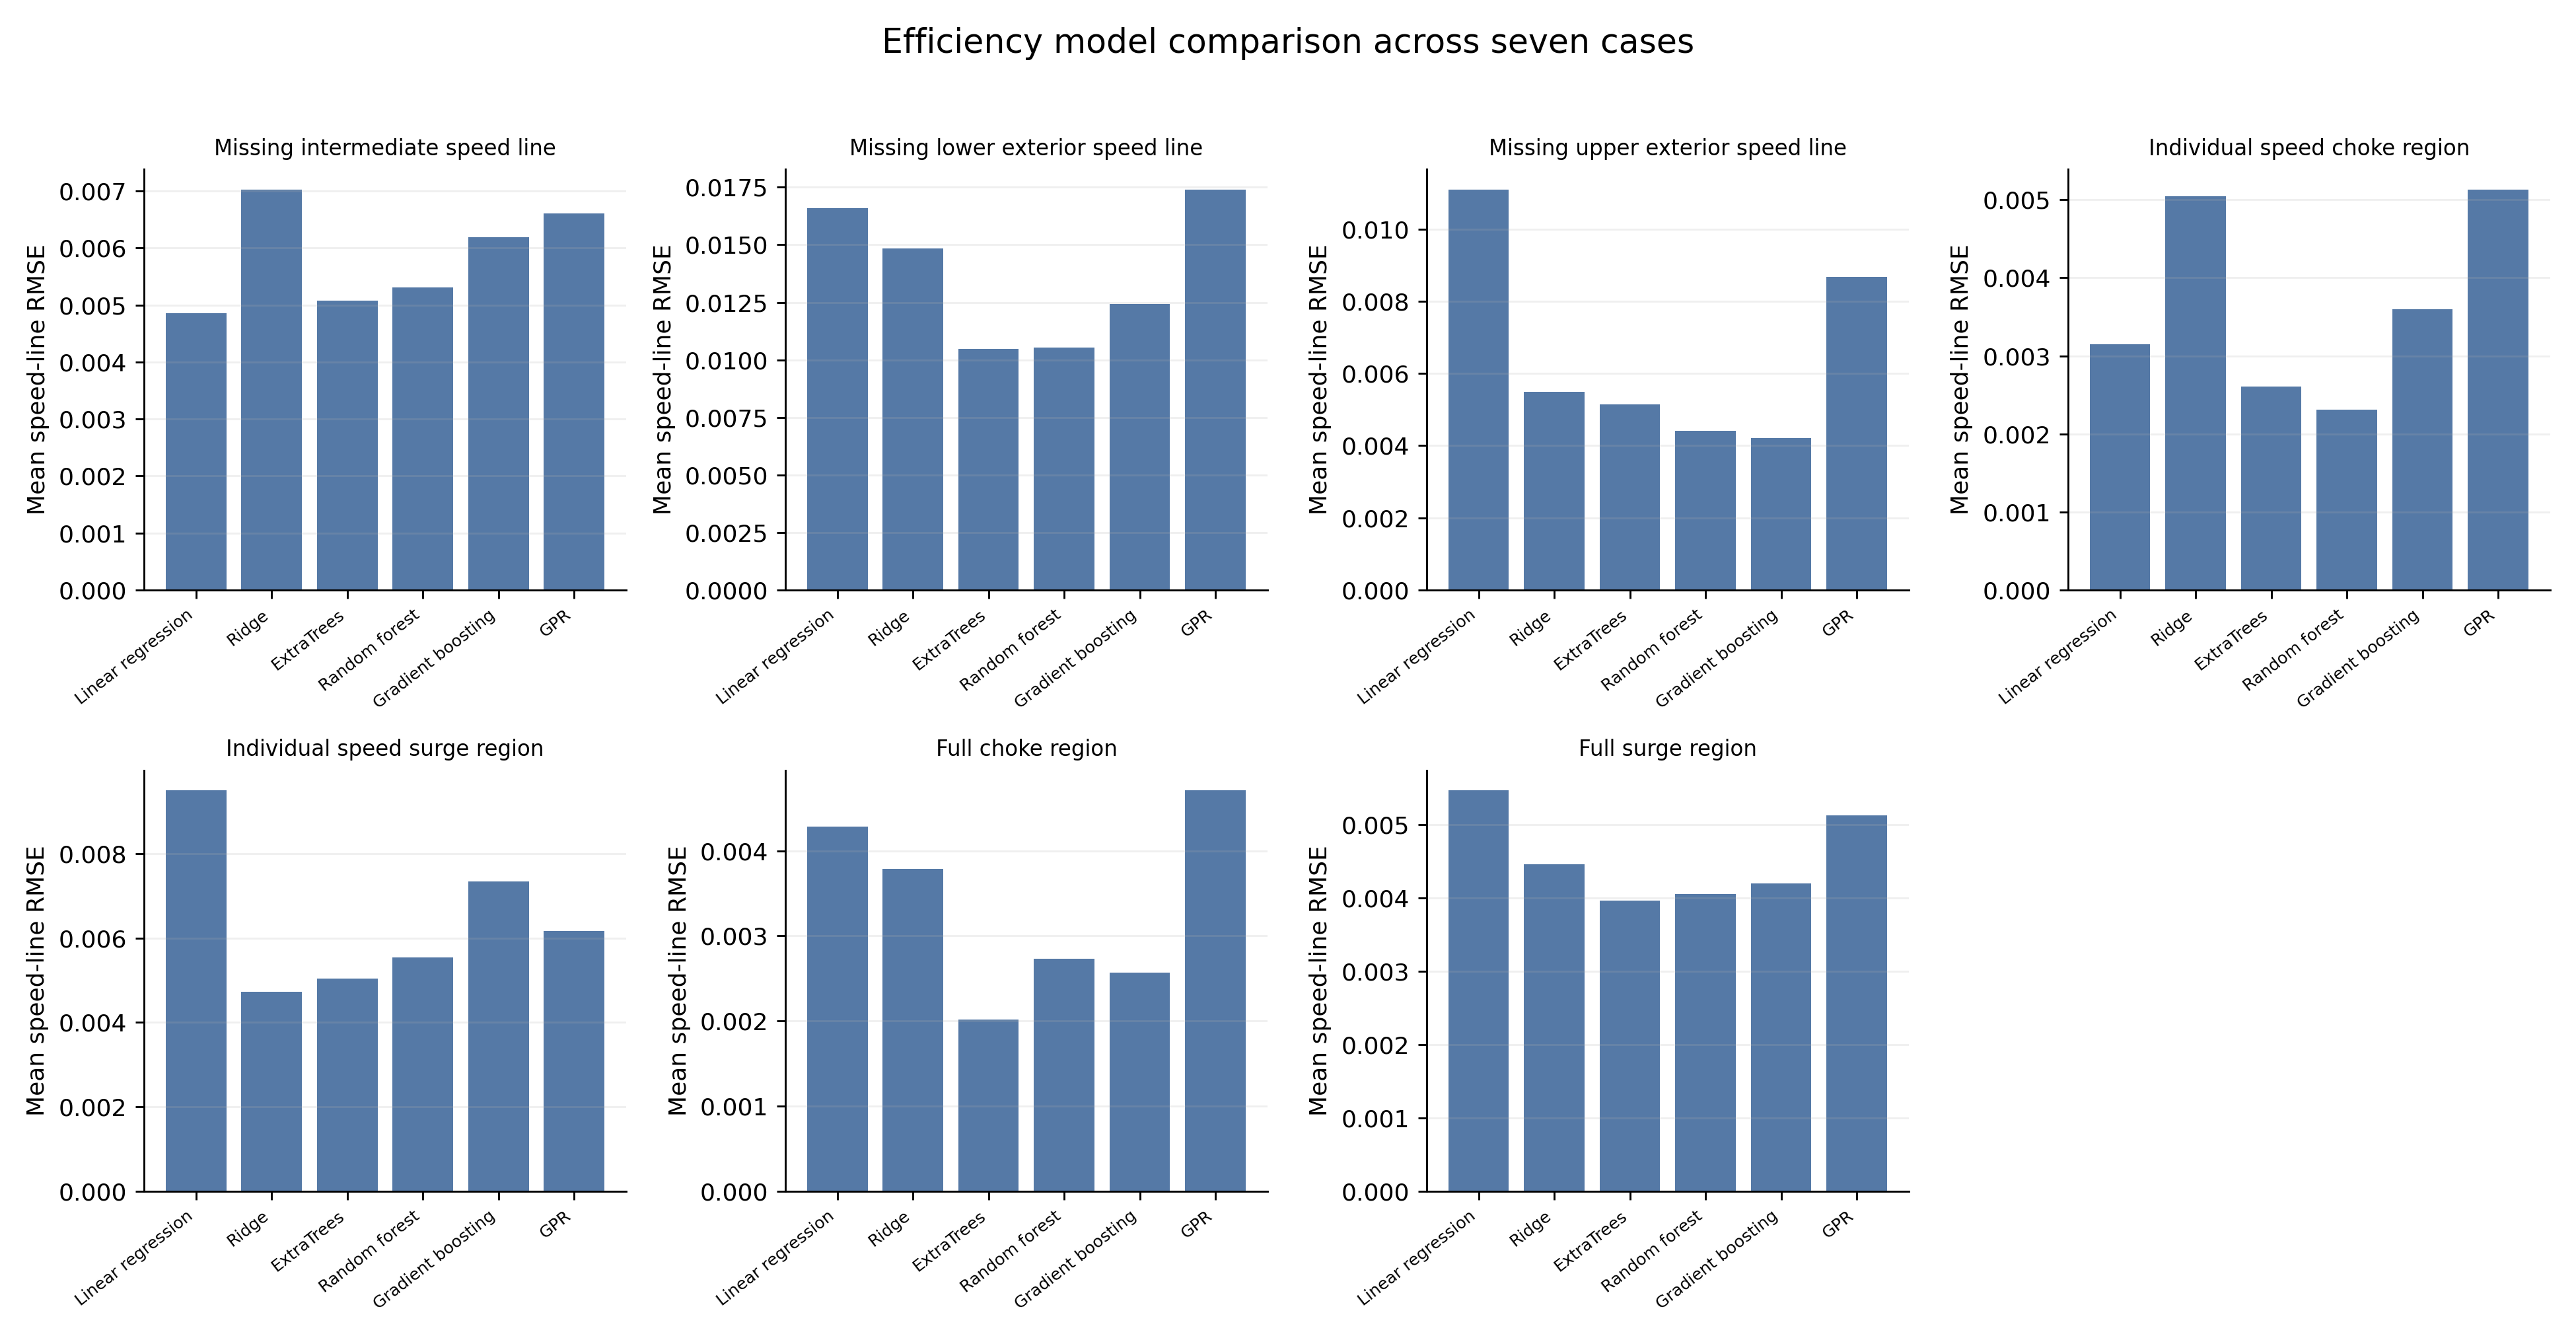

Values plotted in this chart, from the file beside it:
case, model, score
intermediate_speed, LinearRegression, 0.004858
intermediate_speed, ExtraTrees, 0.00507
intermediate_speed, RandomForest, 0.005307
intermediate_speed, GradientBoosting, 0.006192
intermediate_speed, GPR, 0.006606
intermediate_speed, Ridge, 0.007028
lower_exterior_speed, GPR, 0.01741
lower_exterior_speed, Ridge, 0.01483
lower_exterior_speed, LinearRegression, 0.01659
lower_exterior_speed, RandomForest, 0.01052
lower_exterior_speed, ExtraTrees, 0.01047
lower_exterior_speed, GradientBoosting, 0.01243
upper_exterior_speed, GradientBoosting, 0.004203
upper_exterior_speed, RandomForest, 0.004412
upper_exterior_speed, ExtraTrees, 0.005136
upper_exterior_speed, Ridge, 0.005493
upper_exterior_speed, GPR, 0.008672
upper_exterior_speed, LinearRegression, 0.0111
individual_speed_choke_region, Ridge, 0.005048
individual_speed_choke_region, GPR, 0.005134
individual_speed_choke_region, GradientBoosting, 0.003596
individual_speed_choke_region, LinearRegression, 0.00315
individual_speed_choke_region, ExtraTrees, 0.00261
individual_speed_choke_region, RandomForest, 0.002312
individual_speed_surge_region, Ridge, 0.004732
individual_speed_surge_region, ExtraTrees, 0.005036
individual_speed_surge_region, RandomForest, 0.005547
individual_speed_surge_region, GPR, 0.006171
individual_speed_surge_region, GradientBoosting, 0.007342
individual_speed_surge_region, LinearRegression, 0.009498
full_choke_region, Ridge, 0.003784
full_choke_region, RandomForest, 0.002731
full_choke_region, LinearRegression, 0.004286
full_choke_region, GPR, 0.004709
full_choke_region, ExtraTrees, 0.002015
full_choke_region, GradientBoosting, 0.002567
full_surge_region, RandomForest, 0.00405
full_surge_region, ExtraTrees, 0.003964
full_surge_region, GPR, 0.005121
full_surge_region, GradientBoosting, 0.004194
full_surge_region, LinearRegression, 0.005465
full_surge_region, Ridge, 0.004454
